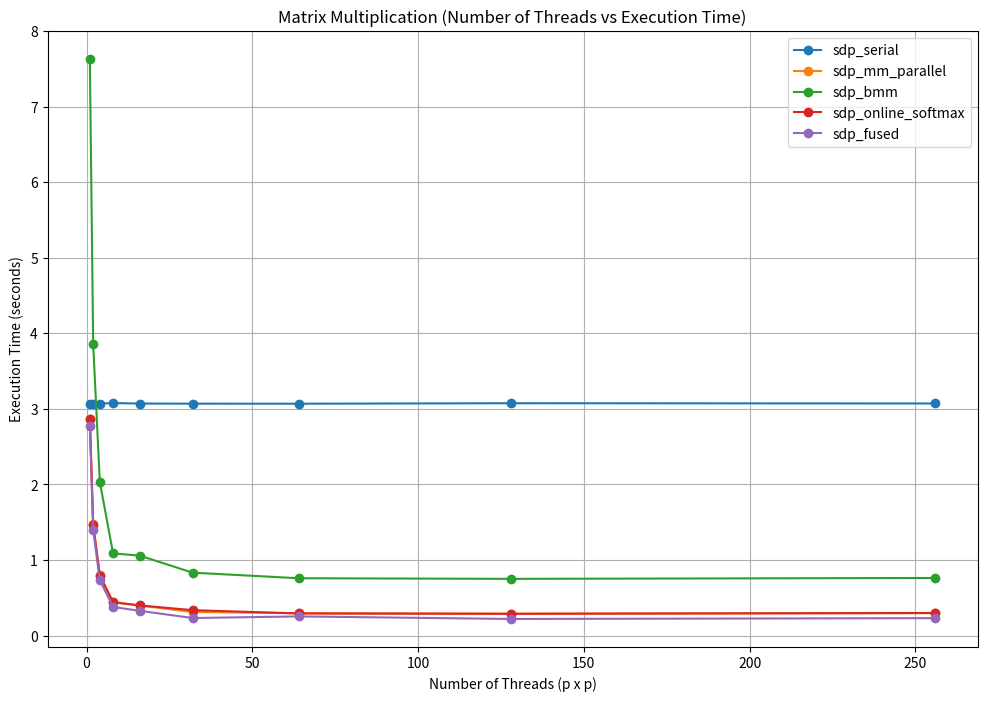

Source code (Python):
import matplotlib.pyplot as plt

# 假設這是你收集到的數據
threads = [1, 2, 4, 8, 16, 32, 64, 128, 256]  # 執行緒數量
execution_time_serial = [
    3.07148,  # NT=1
    3.06998,  # NT=2
    3.0698,   # NT=4
    3.07761,  # NT=8
    3.07123,  # NT=16
    3.0697,   # NT=32
    3.06901,  # NT=64
    3.07532,  # NT=128
    3.07211   # NT=256
]

execution_time_mm_parallel = [
    2.86862,  # NT=1
    1.47077,  # NT=2
    0.797717, # NT=4
    0.439615, # NT=8
    0.397492, # NT=16
    0.311671, # NT=32
    0.295317, # NT=64
    0.29008,  # NT=128
    0.296632  # NT=256
]

execution_time_bmm = [
    7.63258,  # NT=1
    3.86254,  # NT=2
    2.03583,  # NT=4
    1.08675,  # NT=8
    1.05852,  # NT=16
    0.83262,  # NT=32
    0.758617, # NT=64
    0.750388, # NT=128
    0.762257  # NT=256
]

execution_time_online_softmax = [
    2.86446,  # NT=1
    1.46936,  # NT=2
    0.794858, # NT=4
    0.441542, # NT=8
    0.399005, # NT=16
    0.336044, # NT=32
    0.292457, # NT=64
    0.28745,  # NT=128
    0.298897  # NT=256
]

execution_time_fused = [
    2.77346,  # NT=1
    1.39508,  # NT=2
    0.731724, # NT=4
    0.378574, # NT=8
    0.327295, # NT=16
    0.231928, # NT=32
    0.253311, # NT=64
    0.219412, # NT=128
    0.230289  # NT=256
]

# 創建折線圖
plt.figure(figsize=(12, 8))
# plt.plot(num_threads, execution_time1, marker='o', linestyle='-', color='b')
# plt.plot(num_threads, execution_time2, marker='o', linestyle='-', color='r')
# plt.plot(num_threads, execution_time3, marker='o', linestyle='-', color='c')

plt.plot(threads, execution_time_serial, marker='o', linestyle='-', label='sdp_serial')
plt.plot(threads, execution_time_mm_parallel, marker='o', linestyle='-', label='sdp_mm_parallel')
plt.plot(threads, execution_time_bmm, marker='o', linestyle='-', label='sdp_bmm')
plt.plot(threads, execution_time_online_softmax, marker='o', linestyle='-', label='sdp_online_softmax')
plt.plot(threads, execution_time_fused, marker='o', linestyle='-', label='sdp_fused')

# 設置標題和標籤
plt.title('Matrix Multiplication (Number of Threads vs Execution Time)')
plt.xlabel('Number of Threads (p x p)')
plt.ylabel('Execution Time (seconds)')
plt.legend()

# 顯示圖表
plt.grid(True)
plt.show()
